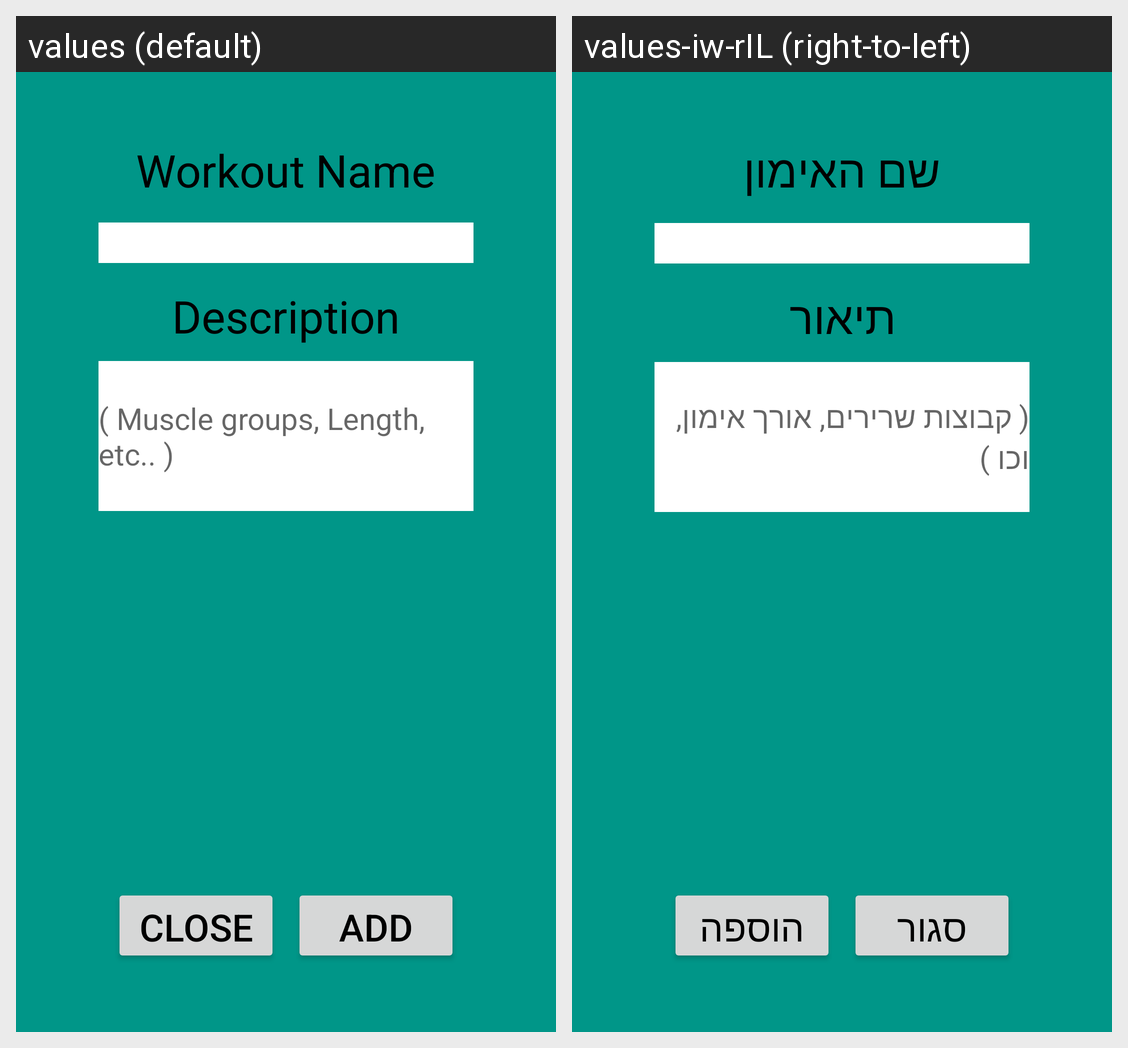

Here is an Android app screen in its default locale and in the app's own translations. Write out the translated-string differences for the strings that appear on this screen.
Android screen res/layout/dialog_addworkout.xml rendered under 2 locales, left to right: values (default), values-iw-rIL (right-to-left). Device: Nexus 5 (rendered at 1080×1920; each locale shown at half size, 540×960, under a caption strip naming it); theme AppTheme.
Strings drawn on this screen, with the default value and each locale's value (text and hints the layout hard-codes, and strings that could not be matched under every locale, appear in the picture but are not listed):

tv_txt_workoutname
  values: Workout Name
  values-iw-rIL: שם האימון

tv_txt_workoutdescription
  values: Description
  values-iw-rIL: תיאור

hint_et_workoutdescription
  values: ( Muscle groups, Length, etc.. )
  values-iw-rIL: ( קבוצות שרירים, אורך אימון, וכו )

btn_txt_close
  values: Close
  values-iw-rIL: סגור

btn_txt_add
  values: Add
  values-iw-rIL: הוספה
